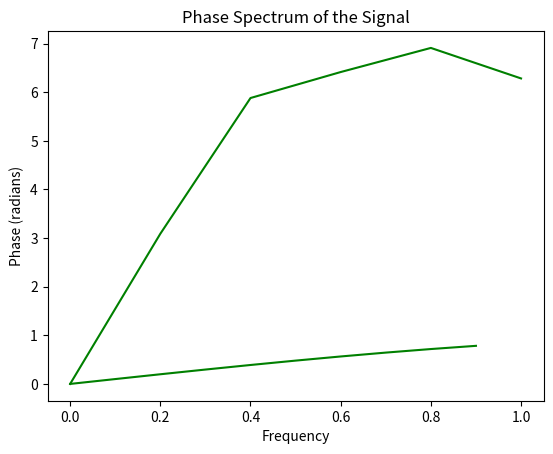

This figure's Python source:
# importing modules
import numpy
from matplotlib import pyplot

# assigning time values of the signal
# initial time period, final time period and phase angle
signalTime = numpy.arange(0, 1, 0.1)

# getting the amplitude of the signal
signalAmplitude = numpy.sin(signalTime)

# plotting the signal
pyplot.plot(signalTime, signalAmplitude, color ='green')
pyplot.show()

pyplot.xlabel('Time')
pyplot.ylabel('Amplitude')
pyplot.title("Signal")


# plotting the phase spectrum of the signal
pyplot.phase_spectrum(signalAmplitude, color ='green')

pyplot.title("Phase Spectrum of the Signal")
pyplot.show()
